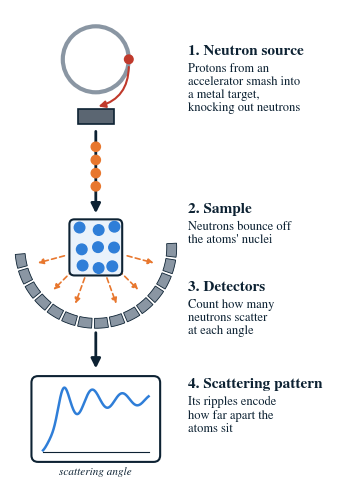

Recreate this plot in Python. (Note: this script raises an exception after producing the figure.)
"""Vertical explainer graphic: how a neutron scattering experiment works.

Renders neutron_scattering_diagram.{png,svg} next to this script, sized to sit
in the left-hand gap of the "Motivation" slide.
"""
from pathlib import Path

import matplotlib.pyplot as plt
import numpy as np
from matplotlib.patches import Circle, FancyArrowPatch, FancyBboxPatch, Rectangle, Wedge

plt.rcParams.update({"font.family": "STIXGeneral", "mathtext.fontset": "stix", "svg.fonttype": "none"})

NAVY = "#0d2233"
BLUE = "#2f7ed8"
NEUTRON = "#e8772e"
GREY = "#8a96a3"

fig = plt.figure(figsize=(3.3, 4.8))
ax = fig.add_axes([0, 0, 1, 1])
ax.set_xlim(0, 10)
ax.set_ylim(2.6, 17)
ax.set_aspect("equal")
ax.axis("off")

CX = 2.6  # centre line of the icon column
TX = 5.4  # left edge of the caption column


def caption(y, n, title, body):
    ax.text(TX, y + 0.35, f"{n}. {title}", fontsize=11, fontweight="bold", color=NAVY, va="bottom")
    ax.text(TX, y + 0.2, body, fontsize=9, color=NAVY, va="top", linespacing=1.15)


def down_arrow(y0, y1):
    ax.add_patch(FancyArrowPatch((CX, y0), (CX, y1), arrowstyle="-|>", mutation_scale=14, lw=2, color=NAVY))


# 1. Source: accelerator ring + target
ax.add_patch(Circle((CX, 15.5), 1.0, fill=False, lw=3, ec=GREY))
ax.add_patch(Circle((CX + 1.0, 15.5), 0.13, color="#c0392b", zorder=3))  # proton bunch
ax.annotate("", xy=(CX, 14.05), xytext=(CX + 1.0, 15.35),
            arrowprops=dict(arrowstyle="-|>", color="#c0392b", lw=1.5, connectionstyle="arc3,rad=-0.4"))
ax.add_patch(Rectangle((CX - 0.55, 13.55), 1.1, 0.45, fc="#5b6672", ec=NAVY, lw=1.2, zorder=3))
caption(15.2, 1, "Neutron source", "Protons from an\naccelerator smash into\na metal target,\nknocking out neutrons")

# neutron beam
for y in np.linspace(12.85, 11.65, 4):
    ax.add_patch(Circle((CX, y), 0.14, color=NEUTRON, zorder=3))
down_arrow(13.4, 10.75)

# 2. Sample with atoms, scattered neutrons, detector arc
rng = np.random.default_rng(4)
ax.add_patch(FancyBboxPatch((CX - 0.75, 9.0), 1.5, 1.6, boxstyle="round,pad=0.05,rounding_size=0.15",
                            fc="#eaf2fb", ec=NAVY, lw=1.5, zorder=2))
# liquid-like atoms: a jittered grid, so neighbours never overlap
gx, gy = np.meshgrid(np.linspace(CX - 0.48, CX + 0.48, 3), np.linspace(9.25, 10.35, 3))
pts = np.column_stack([gx.ravel(), gy.ravel()]) + rng.uniform(-0.09, 0.09, (9, 2))
for p in pts:
    ax.add_patch(Circle(p, 0.16, color=BLUE, zorder=3))

R = 2.15
for ang_deg in (-165, -135, -110, -70, -45, -15):
    a = np.deg2rad(ang_deg)
    x1, y1 = CX + 0.9 * np.cos(a), 9.8 + 0.9 * np.sin(a)
    x2, y2 = CX + (R - 0.25) * np.cos(a), 9.8 + (R - 0.25) * np.sin(a)
    ax.add_patch(FancyArrowPatch((x1, y1), (x2, y2), arrowstyle="-|>", mutation_scale=8,
                                 lw=1.2, ls=(0, (3, 2)), color=NEUTRON, zorder=1))
for start in range(-175, -5, 12):  # segmented detector bank
    ax.add_patch(Wedge((CX, 9.8), R + 0.3, start, start + 10, width=0.3, fc=GREY, ec=NAVY, lw=0.6))
caption(10.4, 2, "Sample", "Neutrons bounce off\nthe atoms' nuclei")
caption(8.05, 3, "Detectors", "Count how many\nneutrons scatter\nat each angle")

down_arrow(7.3, 6.05)

# 4. Measured pattern
ax.add_patch(FancyBboxPatch((CX - 1.9, 3.35), 3.8, 2.5, boxstyle="round,pad=0.05,rounding_size=0.2",
                            fc="white", ec=NAVY, lw=1.5))
q = np.linspace(0.3, 12, 300)
s = 1 - 0.85 * np.exp(-((q / 1.8) ** 2)) + 0.9 * np.sin(1.9 * q - 3.2) / (0.9 * q + 0.2) * (1 - np.exp(-((q / 2.2) ** 4)))
xs = CX - 1.6 + (q - q.min()) / (q.max() - q.min()) * 3.2
ys = 3.65 + (s - s.min()) / (s.max() - s.min()) * 1.9
ax.plot(xs, ys, color=BLUE, lw=1.8)
ax.plot([CX - 1.6, CX + 1.6], [3.6, 3.6], color=NAVY, lw=0.8)
ax.text(CX, 3.35 - 0.2, "scattering angle", fontsize=8, color=NAVY, ha="center", va="top", style="italic")
caption(5.1, 4, "Scattering pattern", "Its ripples encode\nhow far apart the\natoms sit")

out = Path(__file__).with_name("neutron_scattering_diagram")
for ext, kw in ((".png", {"dpi": 300}), (".svg", {})):
    fig.savefig(out.with_suffix(ext), transparent=True, bbox_inches="tight", pad_inches=0.05, **kw)
print(out)
